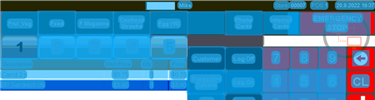
Task: Robotic Enterprise Framework
Workflow: ORBIS_KH_VoidItem

Step 1: CV Screen Scope 'ORBIS' on the canvas in window 'Web Rep Console*' (msedge.exe)

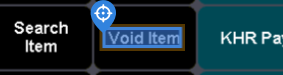
Step 2: CV Click - 'Void Item'

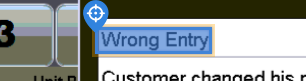
Step 3: CV Click - 'Wrong Entry'

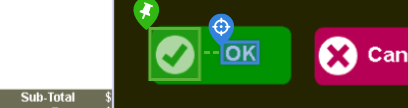
Step 4: CV Click - 'OK'

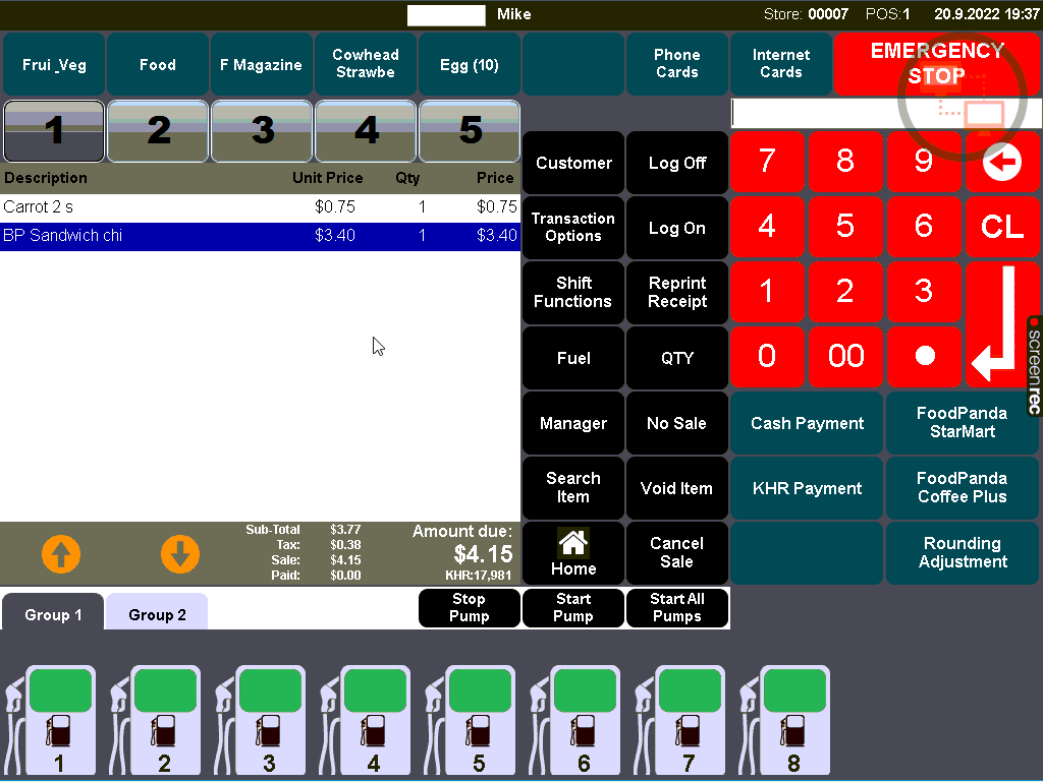
Step 5: Main Screen

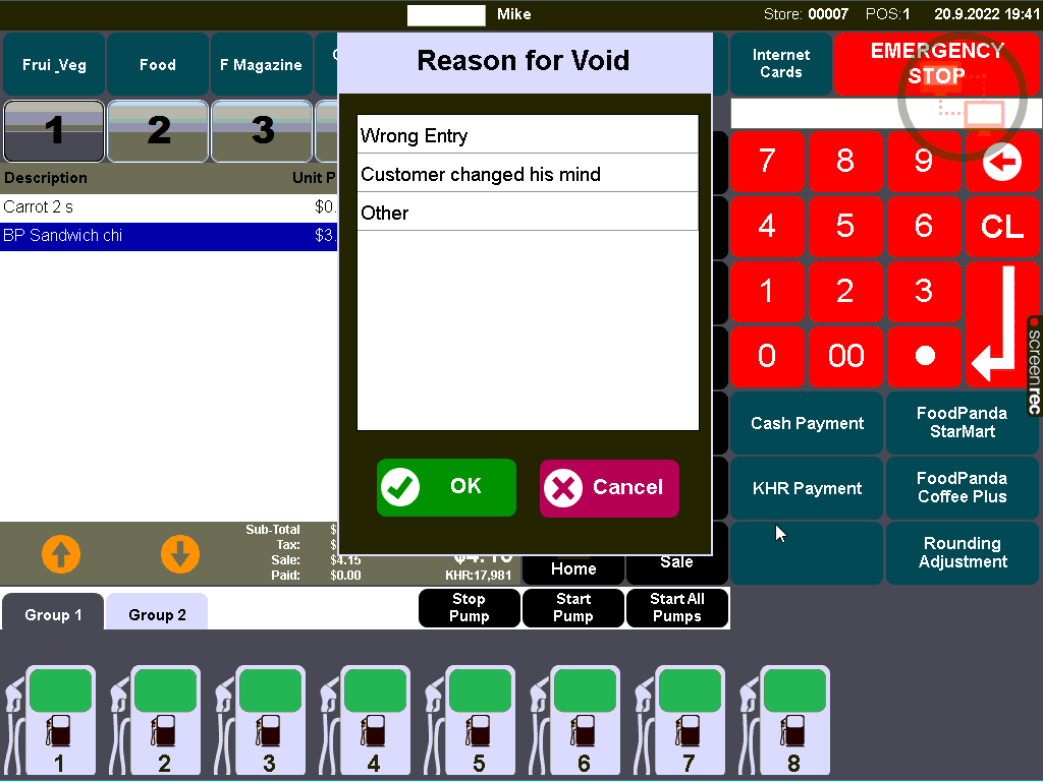
Step 6: Screen CV Click - 'Wrong Entry